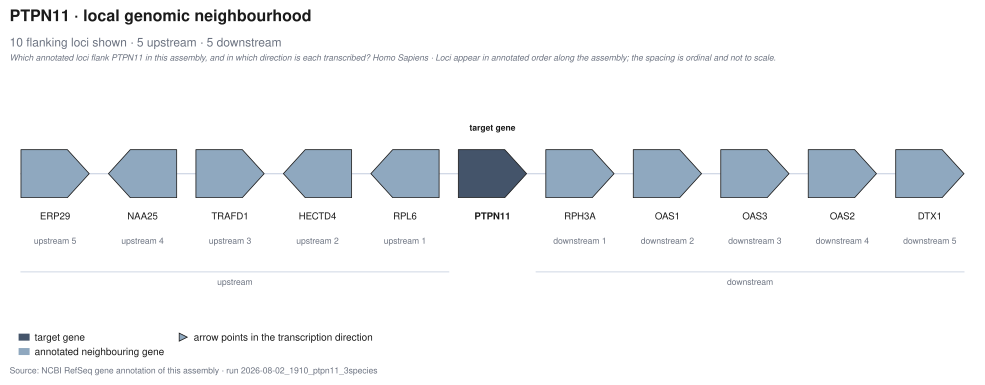

Data behind this chart, as committed beside it:
position_in_figure	side	order_from_target	locus_symbol	locus_kind	transcription_direction	annotation_source
1	upstream	5	ERP29	annotated_neighbour	+	ncbi_gff
2	upstream	4	NAA25	annotated_neighbour	-	ncbi_gff
3	upstream	3	TRAFD1	annotated_neighbour	+	ncbi_gff
4	upstream	2	HECTD4	annotated_neighbour	-	ncbi_gff
5	upstream	1	RPL6	annotated_neighbour	-	ncbi_gff
6	target	0	PTPN11	target	+	ncbi_gff
7	downstream	1	RPH3A	annotated_neighbour	+	ncbi_gff
8	downstream	2	OAS1	annotated_neighbour	+	ncbi_gff
9	downstream	3	OAS3	annotated_neighbour	+	ncbi_gff
10	downstream	4	OAS2	annotated_neighbour	+	ncbi_gff
11	downstream	5	DTX1	annotated_neighbour	+	ncbi_gff
